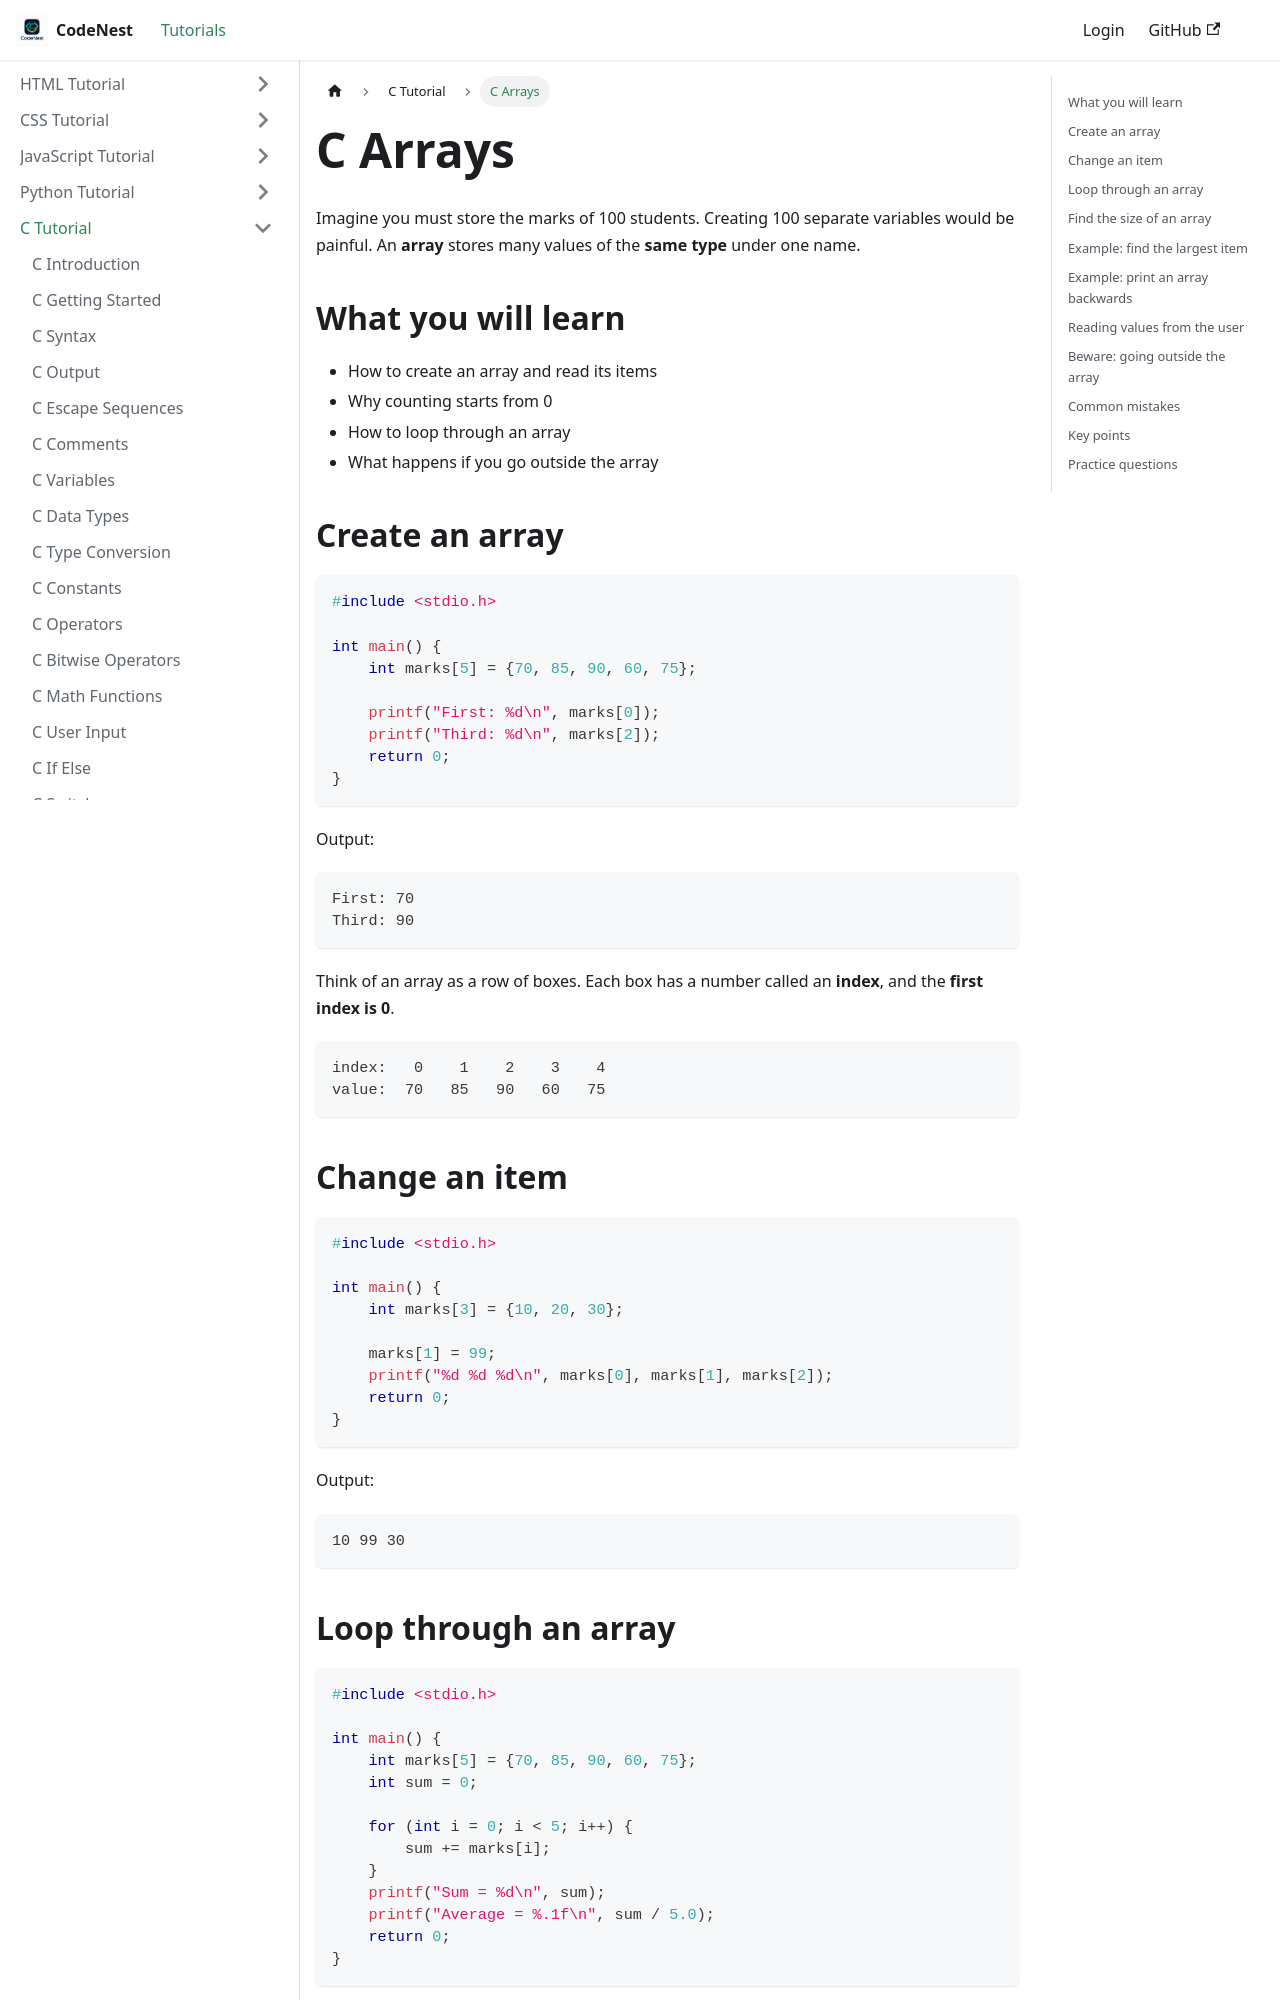

repository: adnankhan112/codenest · page: docs/c/arrays.html · generator: docusaurus

---
title: C Arrays
sidebar_position: 15
---

# C Arrays

Imagine you must store the marks of 100 students. Creating 100 separate variables would be painful. An **array** stores many values of the **same type** under one name.

## What you will learn

- How to create an array and read its items
- Why counting starts from 0
- How to loop through an array
- What happens if you go outside the array

## Create an array

```c
#include <stdio.h>

int main() {
    int marks[5] = {70, 85, 90, 60, 75};

    printf("First: %d\n", marks[0]);
    printf("Third: %d\n", marks[2]);
    return 0;
}
```

Output:

```
First: 70
Third: 90
```

Think of an array as a row of boxes. Each box has a number called an **index**, and the **first index is 0**.

```
index:   0    1    2    3    4
value:  70   85   90   60   75
```

## Change an item

```c
#include <stdio.h>

int main() {
    int marks[3] = {10, 20, 30};

    marks[1] = 99;
    printf("%d %d %d\n", marks[0], marks[1], marks[2]);
    return 0;
}
```

Output:

```
10 99 30
```

## Loop through an array

```c
#include <stdio.h>

int main() {
    int marks[5] = {70, 85, 90, 60, 75};
    int sum = 0;

    for (int i = 0; i < 5; i++) {
        sum += marks[i];
    }
    printf("Sum = %d\n", sum);
    printf("Average = %.1f\n", sum / 5.0);
    return 0;
}
```

Output:

```
Sum = 380
Average = 76.0
```
